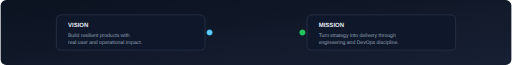
t = 0.00 s
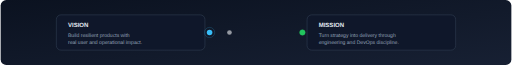
t = 0.60 s
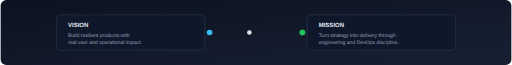
t = 1.20 s
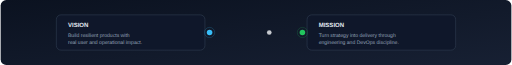
t = 1.80 s
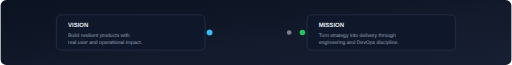
t = 2.40 s
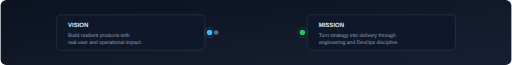
t = 3.00 s

The animated SVG that drew these frames (rendered in a browser with its animation timeline set to each time). Animation: 6 SMIL elements (animate=6); one cycle of 3.60 s, repeats indefinitely.

<svg xmlns="http://www.w3.org/2000/svg" width="1100" height="140" viewBox="0 0 1100 140" role="img" aria-label="Vision and mission animation">
  <title>Vision and Mission</title>
  <defs>
    <linearGradient id="bg" x1="0" y1="0" x2="1" y2="1">
      <stop offset="0%" stop-color="#0b1220" />
      <stop offset="100%" stop-color="#172033" />
    </linearGradient>
    <linearGradient id="line" x1="0" y1="0" x2="1" y2="0">
      <stop offset="0%" stop-color="#38bdf8" />
      <stop offset="100%" stop-color="#22c55e" />
    </linearGradient>
  </defs>

  <rect x="0" y="0" width="1100" height="140" rx="12" fill="url(#bg)" />

  <rect x="120" y="32" width="320" height="76" rx="10" fill="#0f172a" stroke="#334155" stroke-width="1.2" />
  <text x="145" y="58" fill="#e2e8f0" font-family="Segoe UI, Arial, sans-serif" font-size="13" font-weight="700">VISION</text>
  <text x="145" y="79" fill="#94a3b8" font-family="Segoe UI, Arial, sans-serif" font-size="11">Build resilient products with</text>
  <text x="145" y="95" fill="#94a3b8" font-family="Segoe UI, Arial, sans-serif" font-size="11">real user and operational impact.</text>

  <rect x="660" y="32" width="320" height="76" rx="10" fill="#0f172a" stroke="#334155" stroke-width="1.2" />
  <text x="685" y="58" fill="#e2e8f0" font-family="Segoe UI, Arial, sans-serif" font-size="13" font-weight="700">MISSION</text>
  <text x="685" y="79" fill="#94a3b8" font-family="Segoe UI, Arial, sans-serif" font-size="11">Turn strategy into delivery through</text>
  <text x="685" y="95" fill="#94a3b8" font-family="Segoe UI, Arial, sans-serif" font-size="11">engineering and DevOps discipline.</text>

  <line x1="450" y1="70" x2="650" y2="70" stroke="url(#line)" stroke-width="3" stroke-linecap="round" />

  <circle cx="450" cy="70" r="6" fill="#38bdf8" />
  <circle cx="650" cy="70" r="6" fill="#22c55e" />

  <circle cy="70" r="5" fill="#f8fafc">
    <animate attributeName="cx" values="450;650" dur="2.8s" repeatCount="indefinite" />
    <animate attributeName="opacity" values="0.25;1;0.25" dur="2.8s" repeatCount="indefinite" />
  </circle>

  <circle cx="450" cy="70" r="6" fill="none" stroke="#38bdf8" stroke-width="1.6" opacity="0.5">
    <animate attributeName="r" values="6;16;6" dur="2.4s" repeatCount="indefinite" />
    <animate attributeName="opacity" values="0.5;0;0.5" dur="2.4s" repeatCount="indefinite" />
  </circle>

  <circle cx="650" cy="70" r="6" fill="none" stroke="#22c55e" stroke-width="1.6" opacity="0.5">
    <animate attributeName="r" values="6;16;6" dur="2.4s" begin="1.2s" repeatCount="indefinite" />
    <animate attributeName="opacity" values="0.5;0;0.5" dur="2.4s" begin="1.2s" repeatCount="indefinite" />
  </circle>
</svg>
